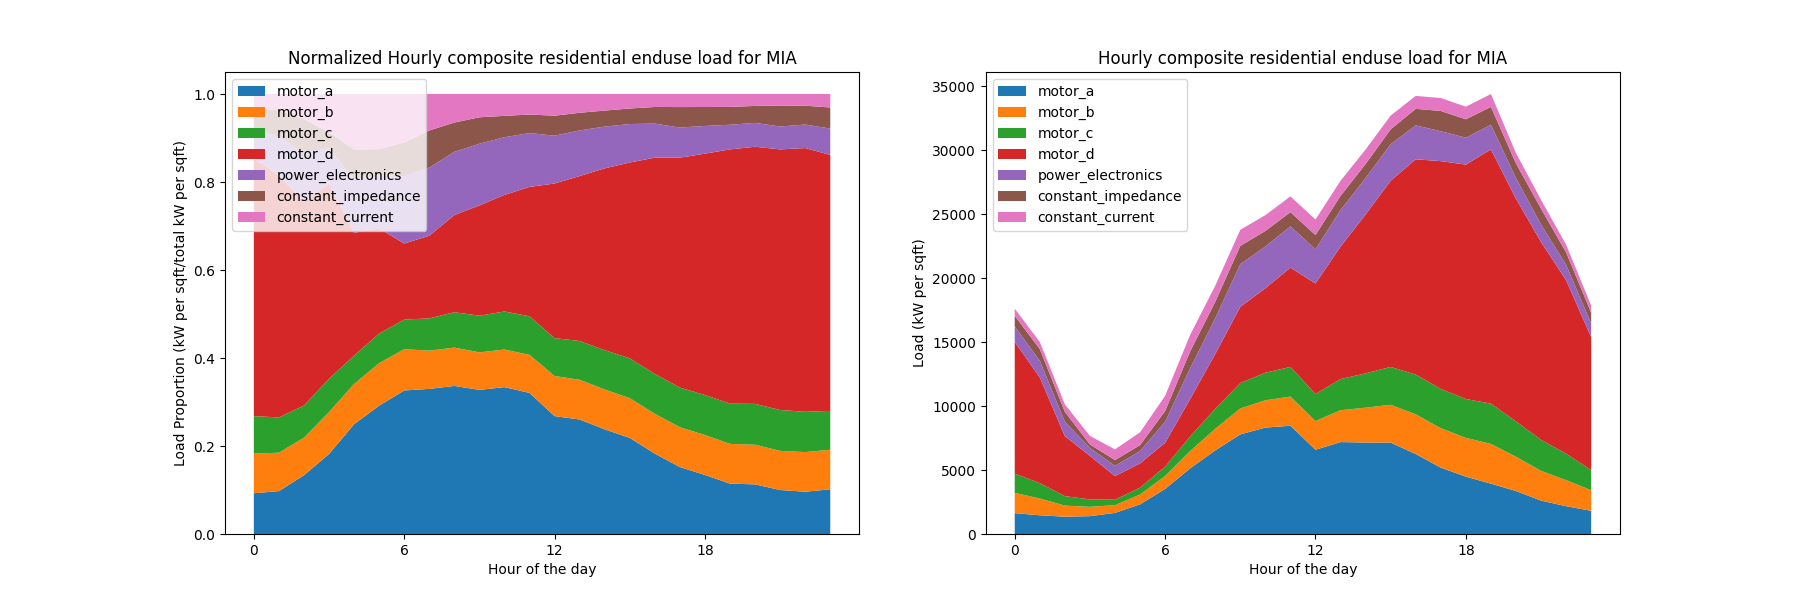

The table this chart was drawn from, first rows:
Component, 0, 1, 2, 3, 4, 5, 6, 7, 8, 9, 10, 11, 12, 13, 14, 15, 16, 17, 18, 19, 20, 21, 22
MOTOR A, 0.09262, 0.09739, 0.1336, 0.1818, 0.2495, 0.2917, 0.3262, 0.3298, 0.3365, 0.3275, 0.3338, 0.3206, 0.2679, 0.2602, 0.2379, 0.2184, 0.1825, 0.1522, 0.1342, 0.1145, 0.1128, 0.09998, 0.09604
MOTOR B, 0.08998, 0.0874, 0.08537, 0.09533, 0.09142, 0.09654, 0.09388, 0.08687, 0.0872, 0.08523, 0.08546, 0.08651, 0.09114, 0.09031, 0.09064, 0.09035, 0.09059, 0.09048, 0.09077, 0.09034, 0.09009, 0.089, 0.09016
MOTOR C, 0.08528, 0.08017, 0.073, 0.07564, 0.06452, 0.06728, 0.06724, 0.07335, 0.08038, 0.08335, 0.08645, 0.08771, 0.08601, 0.08821, 0.08929, 0.09051, 0.09078, 0.09005, 0.09087, 0.09152, 0.09282, 0.09283, 0.09161
MOTOR D, 0.5852, 0.5503, 0.4626, 0.444, 0.279, 0.2388, 0.1728, 0.1878, 0.2206, 0.2507, 0.265, 0.294, 0.3515, 0.3748, 0.4132, 0.445, 0.4914, 0.5225, 0.5486, 0.5777, 0.5845, 0.5923, 0.5993
POWER ELECTRONICS, 0.068, 0.08685, 0.1114, 0.08024, 0.1212, 0.1213, 0.1525, 0.1549, 0.1437, 0.1401, 0.1311, 0.1224, 0.1087, 0.1037, 0.09493, 0.08747, 0.07747, 0.06853, 0.06295, 0.05607, 0.05416, 0.0521, 0.05347
CONSTANT IMPEDANCE, 0.04718, 0.06069, 0.07677, 0.03612, 0.06837, 0.05884, 0.07744, 0.08434, 0.06669, 0.06014, 0.04855, 0.04211, 0.04546, 0.04011, 0.03642, 0.03533, 0.03773, 0.04652, 0.04305, 0.04054, 0.03856, 0.0476, 0.0428
CONSTANT CURRENT, 0.03171, 0.0372, 0.05733, 0.08693, 0.126, 0.1254, 0.1099, 0.08291, 0.06488, 0.05291, 0.04971, 0.04666, 0.04929, 0.04267, 0.03766, 0.03295, 0.02948, 0.02968, 0.02956, 0.02931, 0.0271, 0.02622, 0.0266
